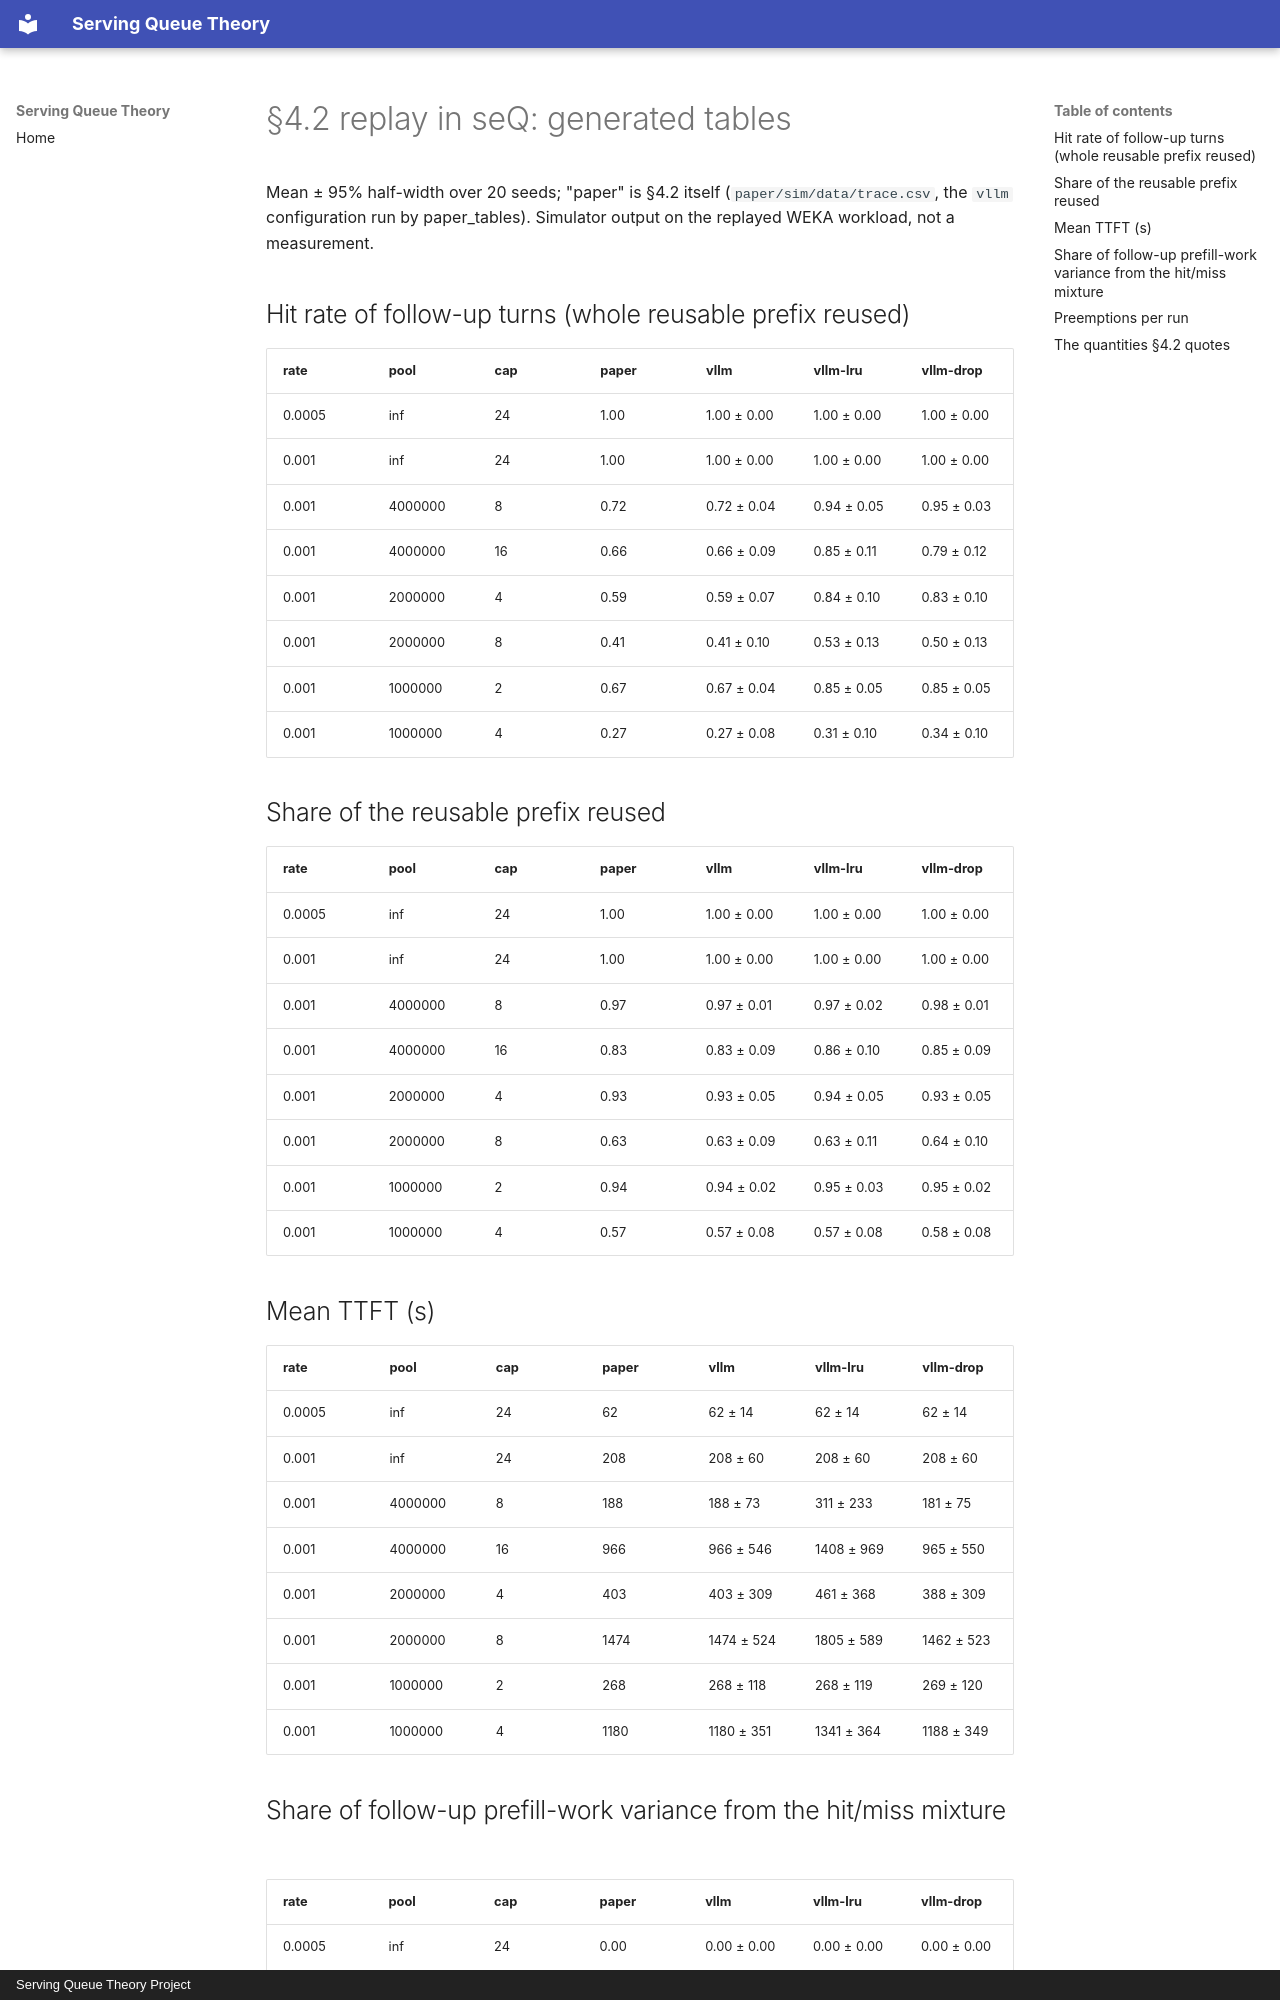

repository: servingQ/serving-queue-theory · page: seq-replay42-tables/index.html · generator: mkdocs · copyright: Serving Queue Theory Project

<!-- Generated by scripts/exp/seq_replay42.py --seeds 20; do not edit. -->

# §4.2 replay in seQ: generated tables

Mean ± 95% half-width over 20 seeds; "paper" is §4.2 itself (`paper/sim/data/trace.csv`, the `vllm` configuration run by paper_tables). Simulator output on the replayed WEKA workload, not a measurement.

## Hit rate of follow-up turns (whole reusable prefix reused)

| rate | pool | cap | paper | vllm | vllm-lru | vllm-drop |
|---|---|---|---|---|---|---|
| 0.0005 | inf | 24 | 1.00 | 1.00 ± 0.00 | 1.00 ± 0.00 | 1.00 ± 0.00 |
| 0.001 | inf | 24 | 1.00 | 1.00 ± 0.00 | 1.00 ± 0.00 | 1.00 ± 0.00 |
| 0.001 | 4000000 | 8 | 0.72 | 0.72 ± 0.04 | 0.94 ± 0.05 | 0.95 ± 0.03 |
| 0.001 | 4000000 | 16 | 0.66 | 0.66 ± 0.09 | 0.85 ± 0.11 | 0.79 ± 0.12 |
| 0.001 | 2000000 | 4 | 0.59 | 0.59 ± 0.07 | 0.84 ± 0.10 | 0.83 ± 0.10 |
| 0.001 | 2000000 | 8 | 0.41 | 0.41 ± 0.10 | 0.53 ± 0.13 | 0.50 ± 0.13 |
| 0.001 | 1000000 | 2 | 0.67 | 0.67 ± 0.04 | 0.85 ± 0.05 | 0.85 ± 0.05 |
| 0.001 | 1000000 | 4 | 0.27 | 0.27 ± 0.08 | 0.31 ± 0.10 | 0.34 ± 0.10 |

## Share of the reusable prefix reused

| rate | pool | cap | paper | vllm | vllm-lru | vllm-drop |
|---|---|---|---|---|---|---|
| 0.0005 | inf | 24 | 1.00 | 1.00 ± 0.00 | 1.00 ± 0.00 | 1.00 ± 0.00 |
| 0.001 | inf | 24 | 1.00 | 1.00 ± 0.00 | 1.00 ± 0.00 | 1.00 ± 0.00 |
| 0.001 | 4000000 | 8 | 0.97 | 0.97 ± 0.01 | 0.97 ± 0.02 | 0.98 ± 0.01 |
| 0.001 | 4000000 | 16 | 0.83 | 0.83 ± 0.09 | 0.86 ± 0.10 | 0.85 ± 0.09 |
| 0.001 | 2000000 | 4 | 0.93 | 0.93 ± 0.05 | 0.94 ± 0.05 | 0.93 ± 0.05 |
| 0.001 | 2000000 | 8 | 0.63 | 0.63 ± 0.09 | 0.63 ± 0.11 | 0.64 ± 0.10 |
| 0.001 | 1000000 | 2 | 0.94 | 0.94 ± 0.02 | 0.95 ± 0.03 | 0.95 ± 0.02 |
| 0.001 | 1000000 | 4 | 0.57 | 0.57 ± 0.08 | 0.57 ± 0.08 | 0.58 ± 0.08 |

## Mean TTFT (s)

| rate | pool | cap | paper | vllm | vllm-lru | vllm-drop |
|---|---|---|---|---|---|---|
| 0.0005 | inf | 24 | 62 | 62 ± 14 | 62 ± 14 | 62 ± 14 |
| 0.001 | inf | 24 | 208 | 208 ± 60 | 208 ± 60 | 208 ± 60 |
| 0.001 | 4000000 | 8 | 188 | 188 ± 73 | 311 ± 233 | 181 ± 75 |
| 0.001 | 4000000 | 16 | 966 | 966 ± 546 | 1408 ± 969 | 965 ± 550 |
| 0.001 | 2000000 | 4 | 403 | 403 ± 309 | 461 ± 368 | 388 ± 309 |
| 0.001 | 2000000 | 8 | 1474 | 1474 ± 524 | 1805 ± 589 | 1462 ± 523 |
| 0.001 | 1000000 | 2 | 268 | 268 ± 118 | 268 ± 119 | 269 ± 120 |
| 0.001 | 1000000 | 4 | 1180 | 1180 ± 351 | 1341 ± 364 | 1188 ± 349 |
